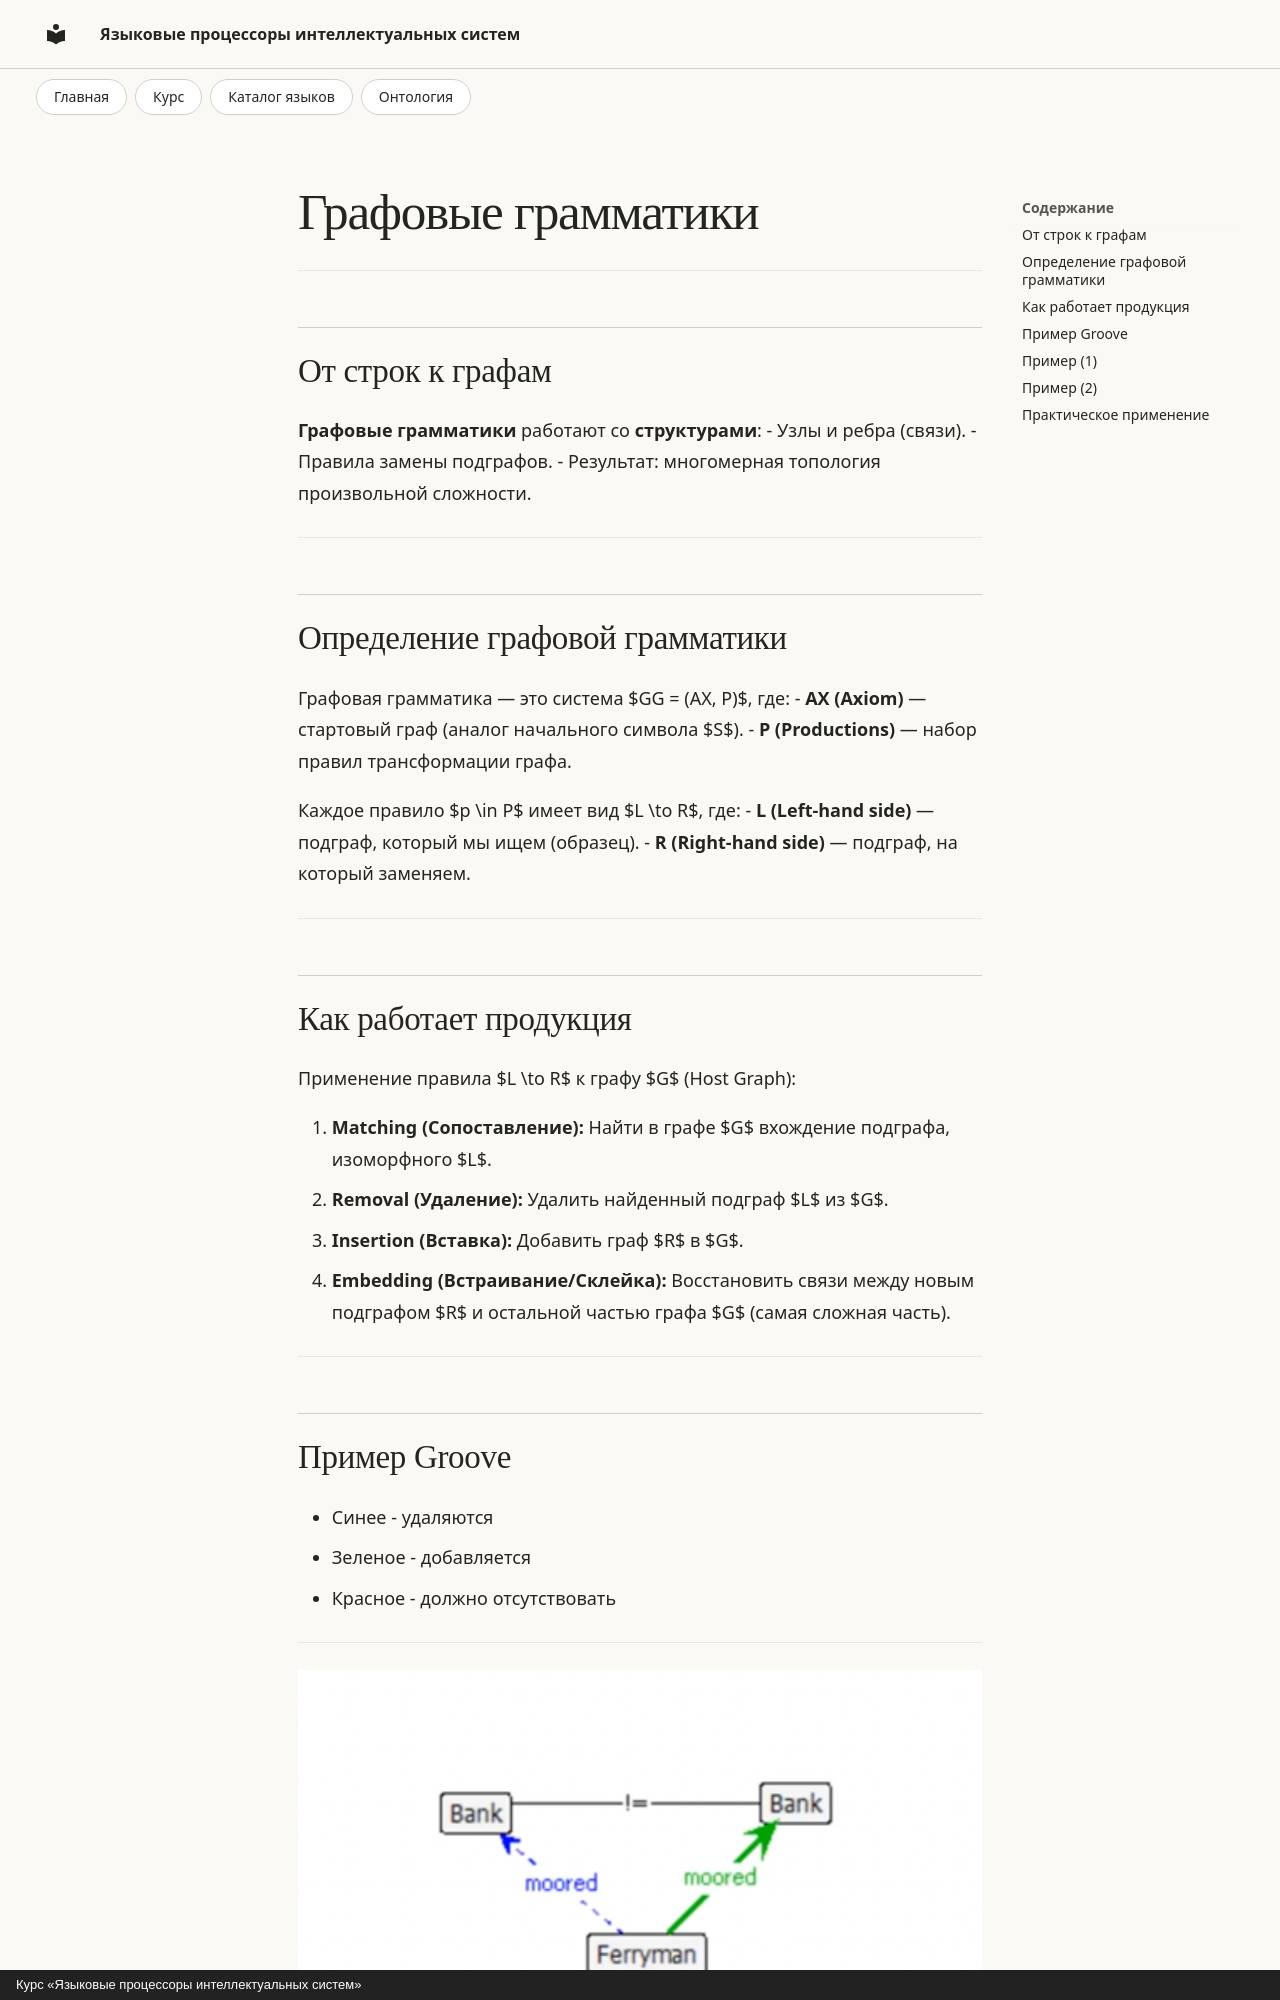

repository: rserdyukov/yapis-2026 · page: lectures/slides/30-grafovye-grammatiki/index.html · generator: mkdocs · copyright: Курс «Языковые процессоры интеллектуальных систем»

---
type: slide
publish: true
theme: custom_academic
paginate: "true"
---
<!-- _class: lead -->
<!-- _paginate: skip -->
# Графовые грамматики
---
## От строк к графам

**Графовые грамматики** работают со **структурами**:
- Узлы и ребра (связи).
- Правила замены подграфов.
- Результат: многомерная топология произвольной сложности.

---
